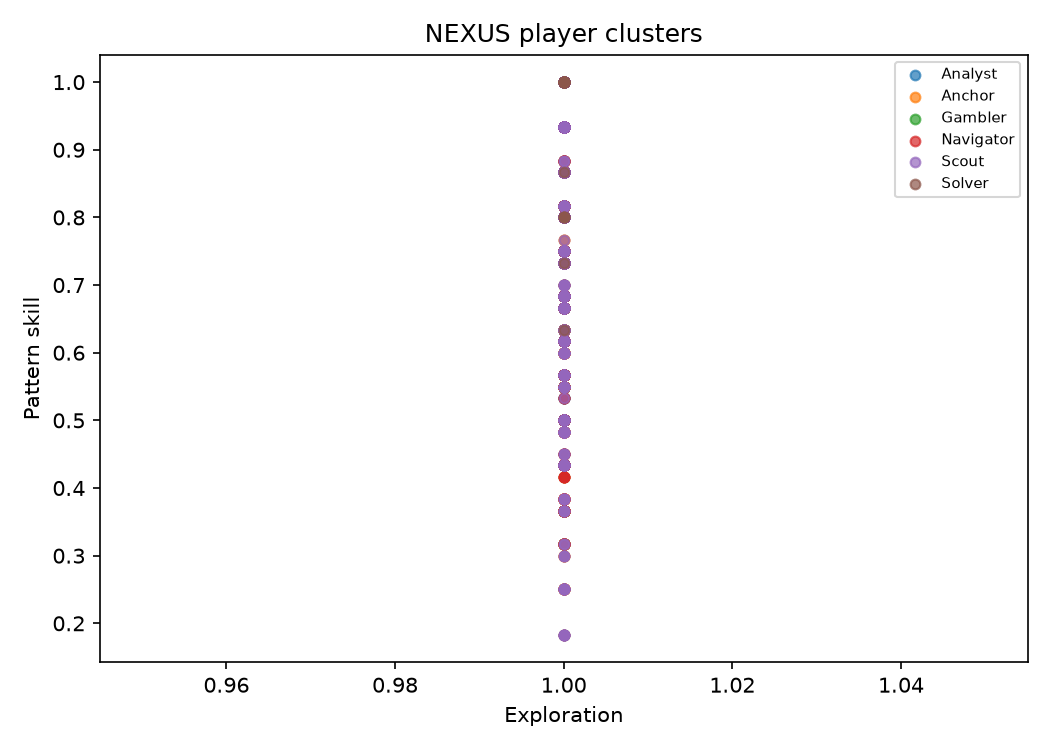

Source data for this figure (header and first rows):
director, team_level, seed, player, style, exploration, risk, cooperation, pattern, puzzle, leadership
nexus, novice, 0, novice-0, Scout, 1.0, 0.2467, 1.0, 0.5, 0.2, 0.5
nexus, novice, 0, novice-1, Navigator, 1.0, 0.24, 1.0, 0.3667, 0.0667, 1.0
nexus, novice, 0, novice-2, Anchor, 1.0, 0.2067, 0.6667, 0.4333, 0.1333, 0.6667
nexus, novice, 0, novice-3, Analyst, 1.0, 0.2533, 0.5, 0.6167, 0.3167, 1.0
nexus, novice, 1, novice-0, Scout, 1.0, 0.2733, 1.0, 0.4833, 0.1833, 1.0
nexus, novice, 1, novice-1, Anchor, 1.0, 0.3467, 1.0, 0.8667, 0.6167, 1.0
nexus, novice, 1, novice-2, Analyst, 1.0, 0.2867, 1.0, 0.7333, 0.4333, 0.6667
nexus, novice, 1, novice-3, Navigator, 1.0, 0.3, 1.0, 0.4333, 0.1333, 1.0
nexus, novice, 2, novice-0, Scout, 1.0, 0.2467, 1.0, 0.6167, 0.3167, 0.5
nexus, novice, 2, novice-1, Anchor, 1.0, 0.2667, 1.0, 0.4333, 0.1333, 0.6667
nexus, novice, 2, novice-2, Analyst, 1.0, 0.1933, 1.0, 0.5667, 0.2667, 0.3333
nexus, novice, 2, novice-3, Solver, 1.0, 0.3067, 1.0, 0.8, 0.5, 0.3333
nexus, novice, 3, novice-0, Scout, 1.0, 0.2533, 1.0, 0.6667, 0.3667, 0.6667
nexus, novice, 3, novice-1, Anchor, 1.0, 0.22, 1.0, 0.7333, 0.4333, 0.3333
nexus, novice, 3, novice-2, Navigator, 1.0, 0.3467, 1.0, 0.4333, 0.1333, 1.0
nexus, novice, 3, novice-3, Analyst, 1.0, 0.3067, 1.0, 0.5, 0.2, 0.5
nexus, novice, 4, novice-0, Scout, 1.0, 0.2533, 1.0, 0.6333, 0.3333, 0.6667
nexus, novice, 4, novice-1, Anchor, 1.0, 0.3, 1.0, 0.7333, 0.4333, 0.5
nexus, novice, 4, novice-2, Navigator, 1.0, 0.3333, 1.0, 0.6667, 0.3667, 1.0
nexus, novice, 4, novice-3, Analyst, 1.0, 0.24, 1.0, 0.6833, 0.3833, 0.6667
nexus, novice, 5, novice-0, Scout, 1.0, 0.2, 1.0, 0.4333, 0.1333, 0.6667
nexus, novice, 5, novice-1, Anchor, 1.0, 0.2867, 1.0, 0.4333, 0.1333, 0.6667
nexus, novice, 5, novice-2, Navigator, 1.0, 0.3867, 1.0, 0.5667, 0.2667, 1.0
nexus, novice, 5, novice-3, Analyst, 1.0, 0.1933, 1.0, 0.5, 0.2, 0.6667
nexus, novice, 6, novice-0, Scout, 1.0, 0.3267, 1.0, 0.75, 0.45, 0.6667
nexus, novice, 6, novice-1, Anchor, 1.0, 0.24, 1.0, 0.3167, 0.0167, 0.6667
nexus, novice, 6, novice-2, Navigator, 1.0, 0.2467, 1.0, 0.6167, 0.3167, 1.0
nexus, novice, 6, novice-3, Analyst, 1.0, 0.26, 1.0, 0.9333, 0.7333, 1.0
nexus, novice, 7, novice-0, Navigator, 1.0, 0.3267, 1.0, 0.7333, 0.4333, 1.0
nexus, novice, 7, novice-1, Scout, 1.0, 0.34, 1.0, 0.6667, 0.3667, 0.6667
nexus, novice, 7, novice-2, Anchor, 1.0, 0.3333, 1.0, 0.5, 0.2, 0.6667
nexus, novice, 7, novice-3, Analyst, 1.0, 0.2467, 1.0, 0.3167, 0.0167, 0.6667
nexus, novice, 8, novice-0, Scout, 1.0, 0.3, 1.0, 0.4333, 0.1333, 0.6667
nexus, novice, 8, novice-1, Anchor, 1.0, 0.3, 1.0, 0.5667, 0.2667, 1.0
nexus, novice, 8, novice-2, Navigator, 1.0, 0.2933, 1.0, 0.4833, 0.1833, 1.0
nexus, novice, 8, novice-3, Analyst, 1.0, 0.2333, 1.0, 0.8167, 0.5667, 1.0
nexus, novice, 9, novice-0, Scout, 1.0, 0.2867, 1.0, 0.9333, 0.7333, 1.0
nexus, novice, 9, novice-1, Anchor, 1.0, 0.1333, 1.0, 0.5667, 0.2667, 0.3333
nexus, novice, 9, novice-2, Navigator, 1.0, 0.12, 1.0, 0.5, 0.2, 0.6667
nexus, novice, 9, novice-3, Analyst, 1.0, 0.2133, 1.0, 0.4333, 0.1333, 1.0
nexus, novice, 10, novice-0, Scout, 1.0, 0.3333, 1.0, 0.4833, 0.1833, 0.6667
nexus, novice, 10, novice-1, Navigator, 1.0, 0.1933, 1.0, 0.75, 0.45, 1.0
nexus, novice, 10, novice-2, Anchor, 1.0, 0.2333, 1.0, 0.55, 0.25, 0.6667
nexus, novice, 10, novice-3, Analyst, 1.0, 0.3533, 1.0, 0.5, 0.2, 0.5
nexus, novice, 11, novice-0, Scout, 1.0, 0.3067, 1.0, 0.5, 0.2, 1.0
nexus, novice, 11, novice-1, Anchor, 1.0, 0.26, 1.0, 0.4333, 0.1333, 0.3333
nexus, novice, 11, novice-2, Navigator, 1.0, 0.28, 1.0, 0.3833, 0.0833, 1.0
nexus, novice, 11, novice-3, Analyst, 1.0, 0.3067, 1.0, 0.8667, 0.6167, 1.0
nexus, novice, 12, novice-0, Scout, 1.0, 0.2133, 1.0, 0.8667, 0.6167, 0.6667
nexus, novice, 12, novice-1, Navigator, 1.0, 0.2267, 1.0, 0.3167, 0.0167, 1.0
nexus, novice, 12, novice-2, Anchor, 1.0, 0.2467, 1.0, 0.6667, 0.3667, 0.5
nexus, novice, 12, novice-3, Analyst, 1.0, 0.32, 1.0, 0.6833, 0.3833, 0.3333
nexus, novice, 13, novice-0, Navigator, 1.0, 0.3067, 1.0, 0.3667, 0.0667, 1.0
nexus, novice, 13, novice-1, Scout, 1.0, 0.2933, 1.0, 0.4333, 0.1333, 0.6667
nexus, novice, 13, novice-2, Anchor, 1.0, 0.3333, 1.0, 0.4333, 0.1333, 0.6667
nexus, novice, 13, novice-3, Analyst, 1.0, 0.4067, 1.0, 0.6667, 0.3667, 1.0
nexus, novice, 14, novice-0, Scout, 1.0, 0.2467, 1.0, 0.8667, 0.6167, 1.0
nexus, novice, 14, novice-1, Anchor, 1.0, 0.2467, 1.0, 0.6167, 0.3167, 1.0
nexus, novice, 14, novice-2, Analyst, 1.0, 0.22, 1.0, 0.7333, 0.4333, 0.3333
nexus, novice, 14, novice-3, Navigator, 1.0, 0.1933, 1.0, 0.6167, 0.3167, 0.3333
... 3,540 more rows
